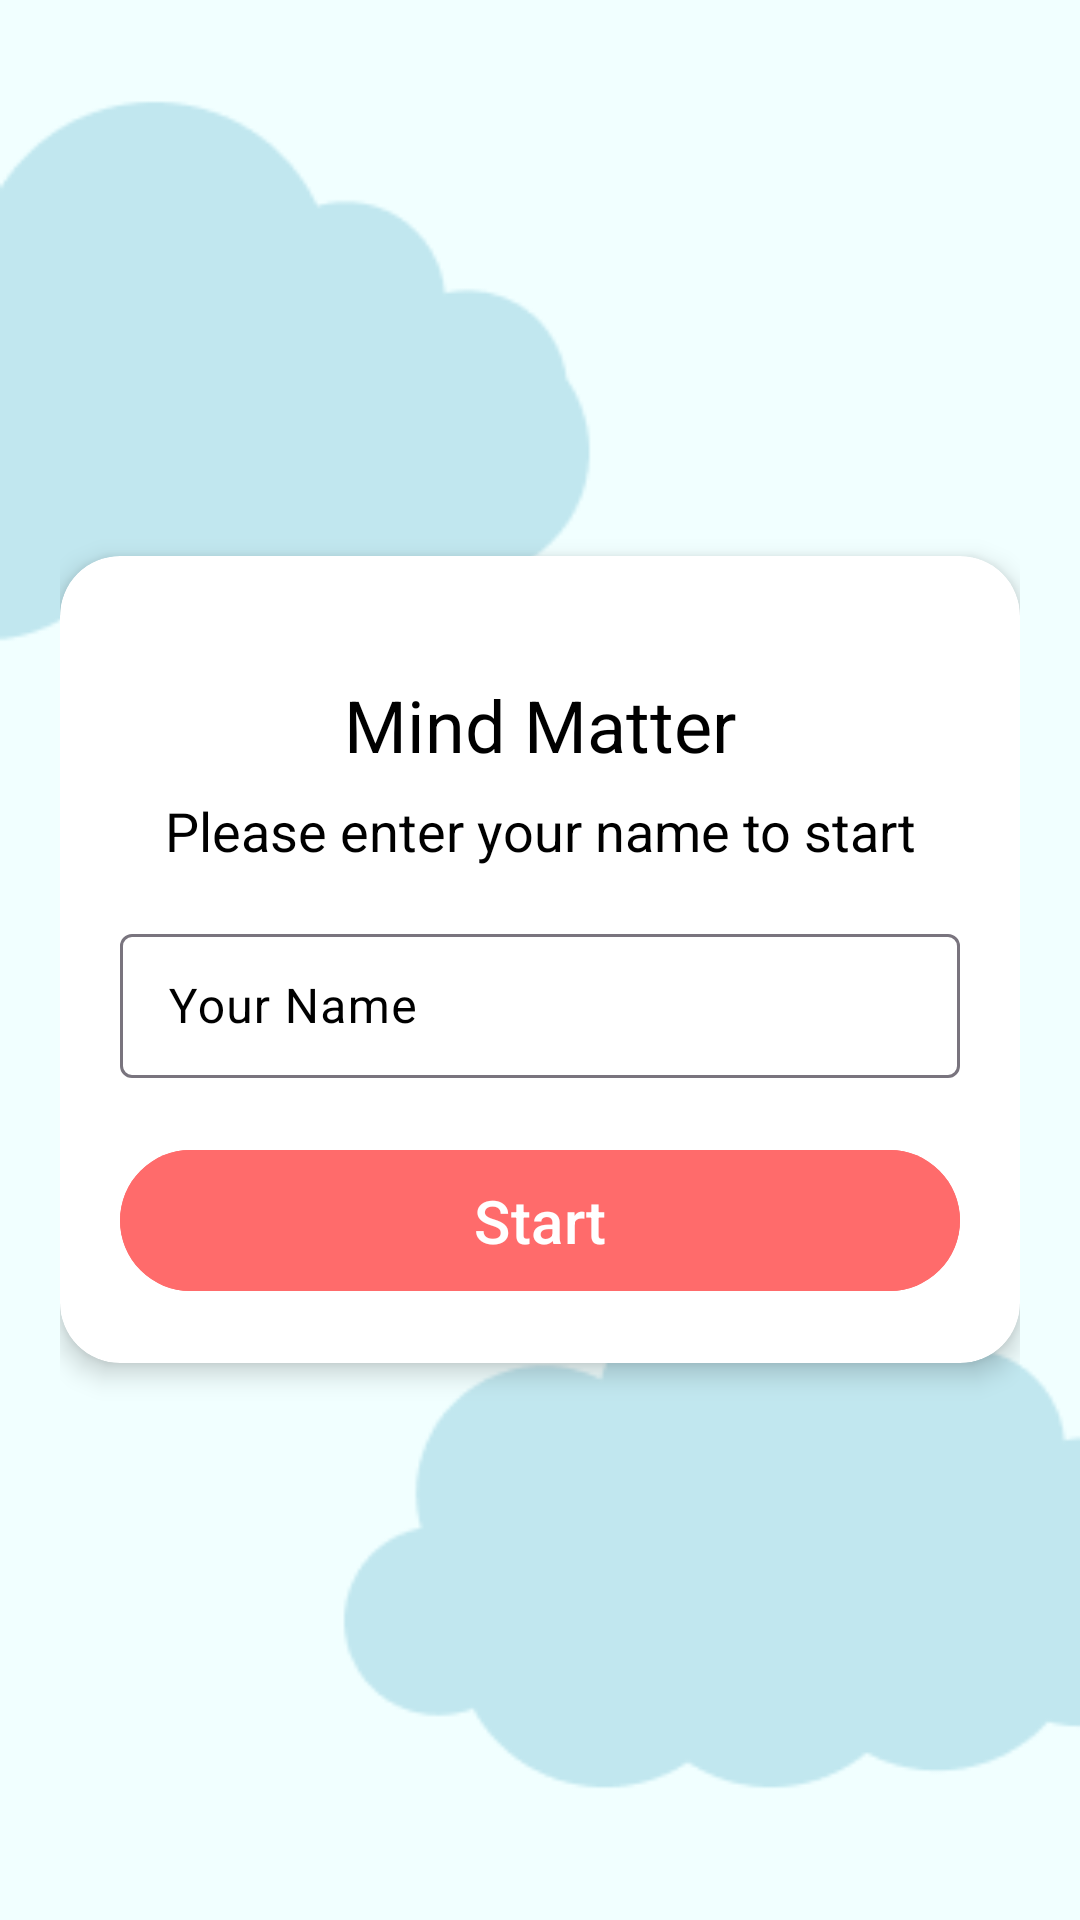

The Android layout XML behind this screen, and the referenced resources:
<!-- AndroidManifest.xml: application theme Theme.MindMatter -->
<!-- res/layout/activity_main.xml -->
<?xml version="1.0" encoding="utf-8"?>
<androidx.constraintlayout.widget.ConstraintLayout xmlns:android="http://schemas.android.com/apk/res/android"
    xmlns:app="http://schemas.android.com/apk/res-auto"
    xmlns:tools="http://schemas.android.com/tools"
    android:layout_width="match_parent"
    android:layout_height="match_parent"
    tools:context=".MainActivity"
    android:background="#F1FFFF">
    <ImageView
        android:layout_width="match_parent"
        android:layout_height="match_parent"
        android:src="@drawable/home_page_bg"
        android:contentDescription="cloud image"/>
    <LinearLayout
        android:layout_width="match_parent"
        android:layout_height="match_parent"
        android:padding="20dp"
        android:gravity="center">
        <androidx.cardview.widget.CardView
            android:layout_width="match_parent"
            android:layout_height="wrap_content"
            app:cardBackgroundColor="@color/white"
            app:layout_constraintBottom_toBottomOf="parent"
            app:layout_constraintEnd_toEndOf="parent"
            app:layout_constraintStart_toStartOf="parent"
            app:layout_constraintTop_toTopOf="parent"
            app:cardCornerRadius="20dp"
            app:cardElevation="5dp">
            <androidx.appcompat.widget.LinearLayoutCompat
                android:layout_width="match_parent"
                android:layout_height="match_parent"
                android:orientation="vertical"
                android:padding="20dp">
                <TextView
                    android:layout_width="match_parent"
                    android:layout_height="wrap_content"
                    android:layout_marginTop="20dp"
                    android:gravity="center"
                    android:text="Mind Matter"
                    android:textAlignment="center"
                    android:textColor="@color/black"
                    android:textFontWeight="400"
                    android:textSize="24sp"
                    app:layout_constraintBaseline_toTopOf="parent" />
                <TextView
                    android:layout_width="match_parent"
                    android:layout_height="match_parent"
                    android:textColor="@color/black"
                    android:text="Please enter your name to start"
                    android:gravity="center"
                    android:layout_marginVertical="7dp"
                    android:textSize="18sp"
                    />
                <com.google.android.material.textfield.TextInputLayout
                    android:layout_width="match_parent"
                    android:layout_height="wrap_content"
                    style="@style/Widget.Material3.TextInputLayout.OutlinedBox"
                    android:textColorHint="@color/black"
                    android:layout_marginTop="10dp"
                    app:errorEnabled="false"
                    app:boxStrokeErrorColor="#ff0008"
                    >
                    <com.google.android.material.textfield.TextInputEditText
                        android:id="@+id/et_username"
                        android:layout_width="match_parent"
                        android:layout_height="48dp"
                        android:hint="Your Name"
                        android:textColorHint="@color/black"
                        android:textColor="@color/black"
                        />
                    <com.google.android.material.button.MaterialButton
                        android:id="@+id/btn_start"
                        android:layout_width="match_parent"
                        android:layout_height="match_parent"
                        android:text="Start"
                        android:padding="10dp"
                        android:textSize="20sp"
                        android:backgroundTint="@color/primary_light"
                        android:layout_marginTop="20dp"
                        />

                </com.google.android.material.textfield.TextInputLayout>
            </androidx.appcompat.widget.LinearLayoutCompat>


        </androidx.cardview.widget.CardView>
    </LinearLayout>


</androidx.constraintlayout.widget.ConstraintLayout>
<!-- resources referenced by this layout -->
<resources>
  <color name="black">#FF000000</color>
  <color name="primary_light">#ff6b6b</color>
  <color name="white">#FFFFFFFF</color>
  <!-- drawable home_page_bg: png bitmap (drawable, 5626 bytes) -->
  <style name="Theme.MindMatter" parent="Base.Theme.MindMatter" />
  <style name="Base.Theme.MindMatter" parent="Theme.Material3.DayNight.NoActionBar">
          
          
      </style>
</resources>
